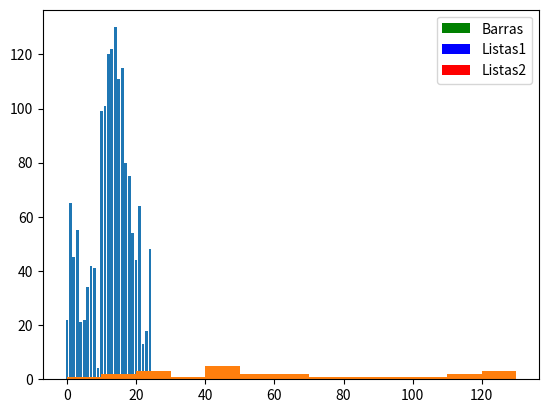

Write Python code to recreate this figure.
import matplotlib.pyplot as plt

x1 = [2, 4, 6, 8, 10]
y1 = [6, 7, 8, 2, 4]

plt.bar(x1, y1, label = 'Barras', color = 'green')
plt.legend()
plt.show()


x2 = [1, 3, 5, 7, 9]
y2 = [7, 8, 2, 4, 2]

plt.bar(x1, y1, label = 'Listas1', color = 'blue')
plt.bar(x2, y2, label = 'Listas2', color = 'red')
plt.legend()
plt.show()


idades = [22, 65, 45, 55, 21, 22, 34, 42, 41, 4, 99, 101, 120, 122, 130, 111, 115, 80, 75, 54, 44, 64, 13, 18, 48]
ids = [x for x in range(len(idades))]

print(ids)

plt.bar(ids, idades)
plt.show()


bins = [0, 10, 20, 30, 40, 50, 60, 70, 80, 90, 100, 110, 120, 130]

plt.hist(idades, bins, histtype = 'bar', rwidth = 0.8)
plt.show()

plt.hist(idades, bins, histtype = 'stepfilled', rwidth = 0.8)
plt.show()